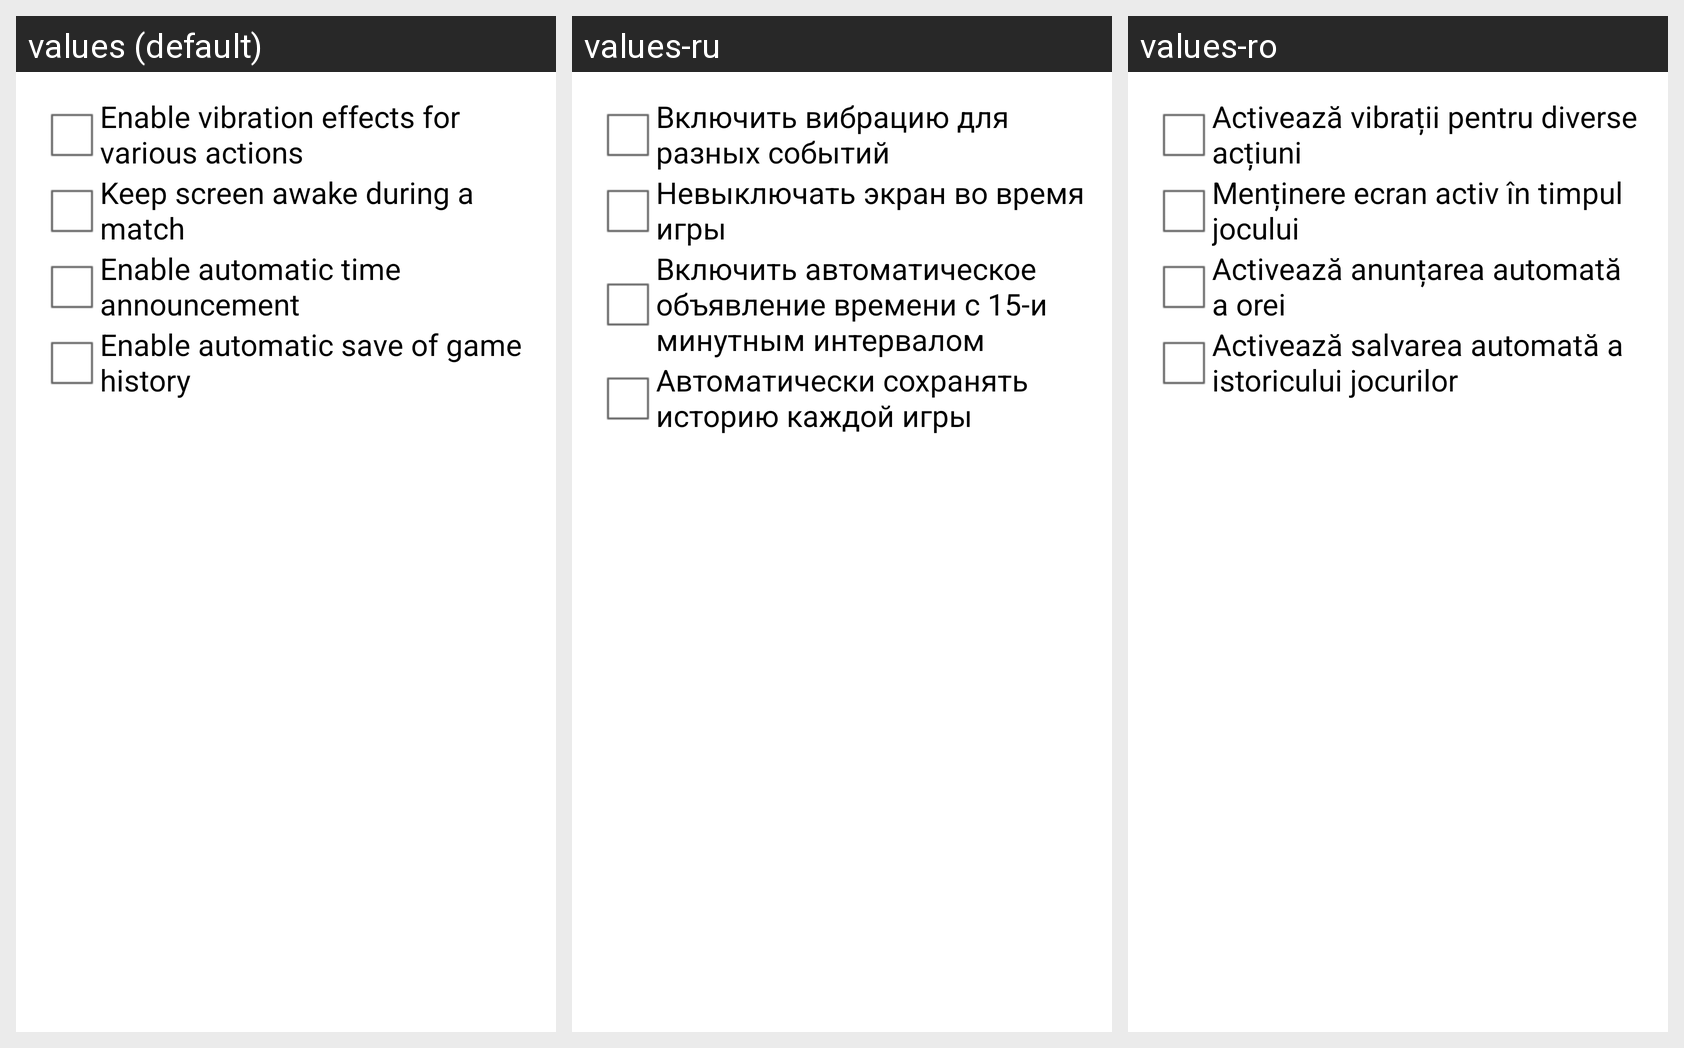

The Android screen above is rendered under several locales of the same app. Produce the string resources it draws, with the default and per-locale values.
Android screen res/layout/settings_general.xml rendered under 3 locales, left to right: values (default), values-ru, values-ro. Device: Nexus 5 (rendered at 1080×1920; each locale shown at half size, 540×960, under a caption strip naming it); theme AppTheme.
Strings drawn on this screen, with the default value and each locale's value (text and hints the layout hard-codes, and strings that could not be matched under every locale, appear in the picture but are not listed):

sm_enable_vibration
  values: Enable vibration effects for various actions
  values-ru: Включить вибрацию для разных событий
  values-ro: Activează vibrații pentru diverse acțiuni

sm_enable_screen_awake
  values: Keep screen awake during a match
  values-ru: Невыключать экран во время игры
  values-ro: Menținere ecran activ în timpul jocului

sm_enable_clock_cuckoo
  values: Enable automatic time announcement
  values-ru: Включить автоматическое объявление времени с 15-и минутным интервалом
  values-ro: Activează anunțarea automată a orei

sm_enable_save_history
  values: Enable automatic save of game history
  values-ru: Автоматически сохранять историю каждой игры
  values-ro: Activează salvarea automată a istoricului jocurilor
